Image classification data set "electrical_equipment" (aatif-pathan001/Transfer-Learning-Projects on GitHub). Class labels (6): breaker, closed blade disconnect switch, current transformer, porcelain pin insulator, power transformer, recloser.

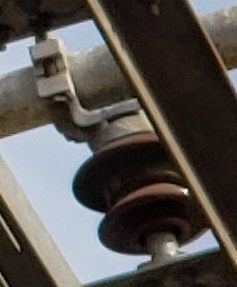
Label: porcelain pin insulator

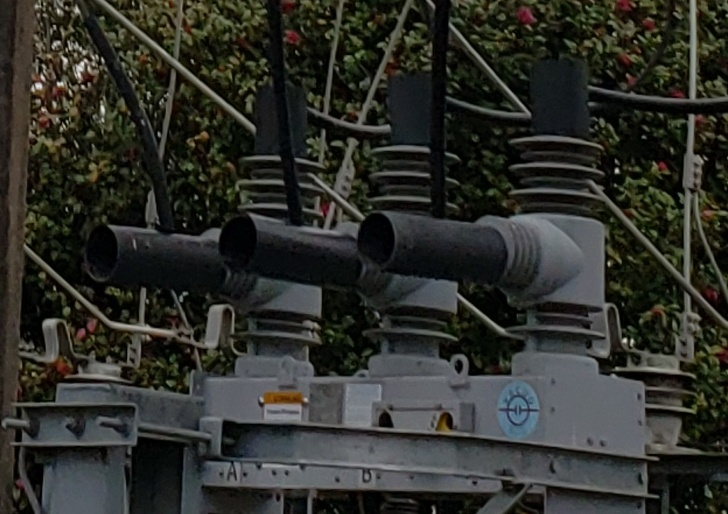
Label: recloser

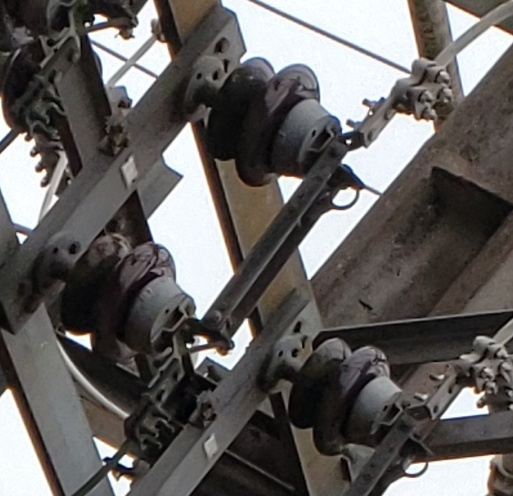
Label: closed blade disconnect switch

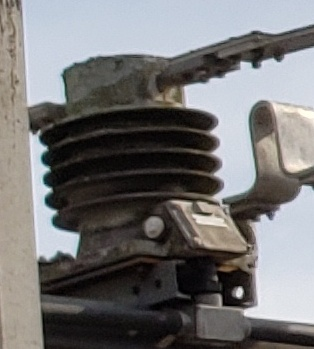
Label: current transformer

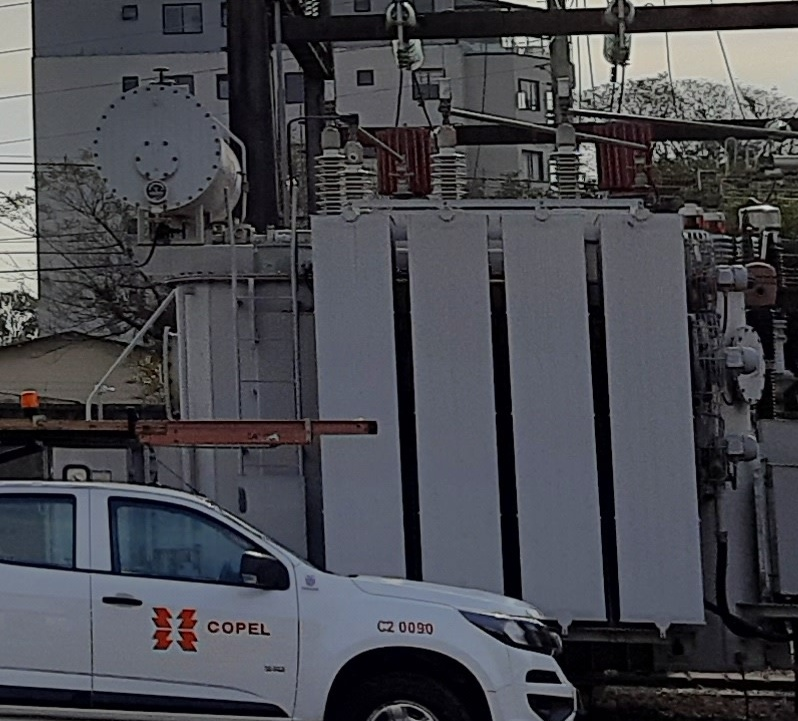
Label: power transformer

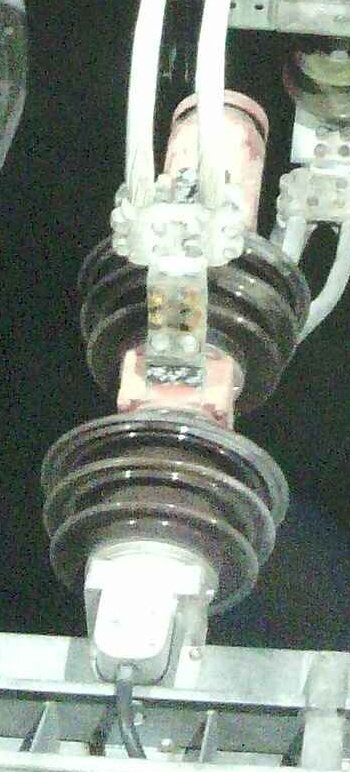
Label: breaker
